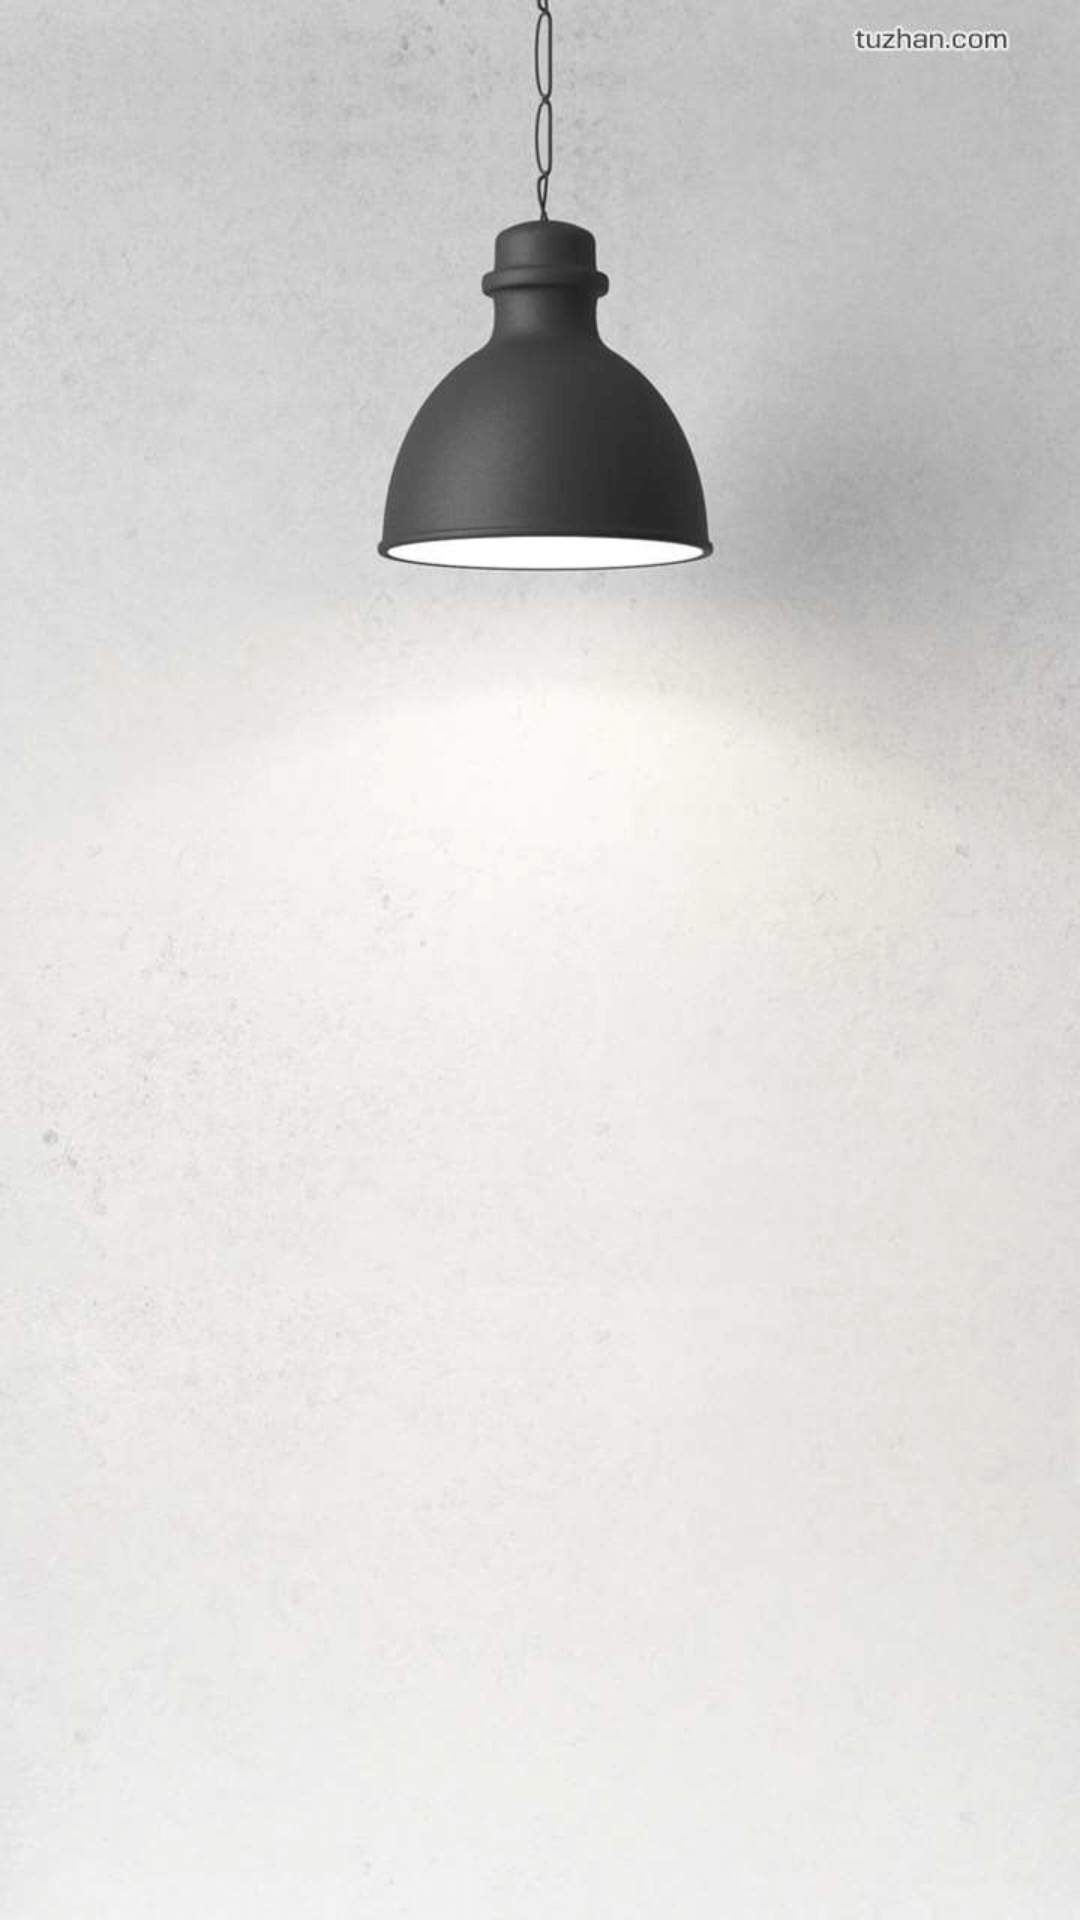

Layout XML and referenced resources for this Android screen:
<!-- AndroidManifest.xml: application theme AppTheme -->
<!-- res/layout/activity_launch.xml -->
<?xml version="1.0" encoding="utf-8"?>
<LinearLayout xmlns:android="http://schemas.android.com/apk/res/android"
    android:layout_width="match_parent"
    android:layout_height="match_parent"
    android:orientation="vertical">

    <ImageView
        android:layout_width="match_parent"
        android:layout_height="match_parent"
        android:src="@mipmap/launcher" />

</LinearLayout>
<!-- resources referenced by this layout -->
<resources>
  <!-- mipmap launcher: png bitmap (mipmap-xxhdpi, 198194 bytes) -->
  <style name="AppTheme" parent="Theme.AppCompat.Light.DarkActionBar">
          
          <item name="colorPrimary">@color/colorPrimary</item>
          <item name="colorPrimaryDark">@color/colorPrimaryDark</item>
          <item name="colorAccent">@color/colorAccent</item>
      </style>
  <color name="colorPrimary">#3F51B5</color>
  <color name="colorPrimaryDark">#303F9F</color>
  <color name="colorAccent">#FF4081</color>
</resources>
